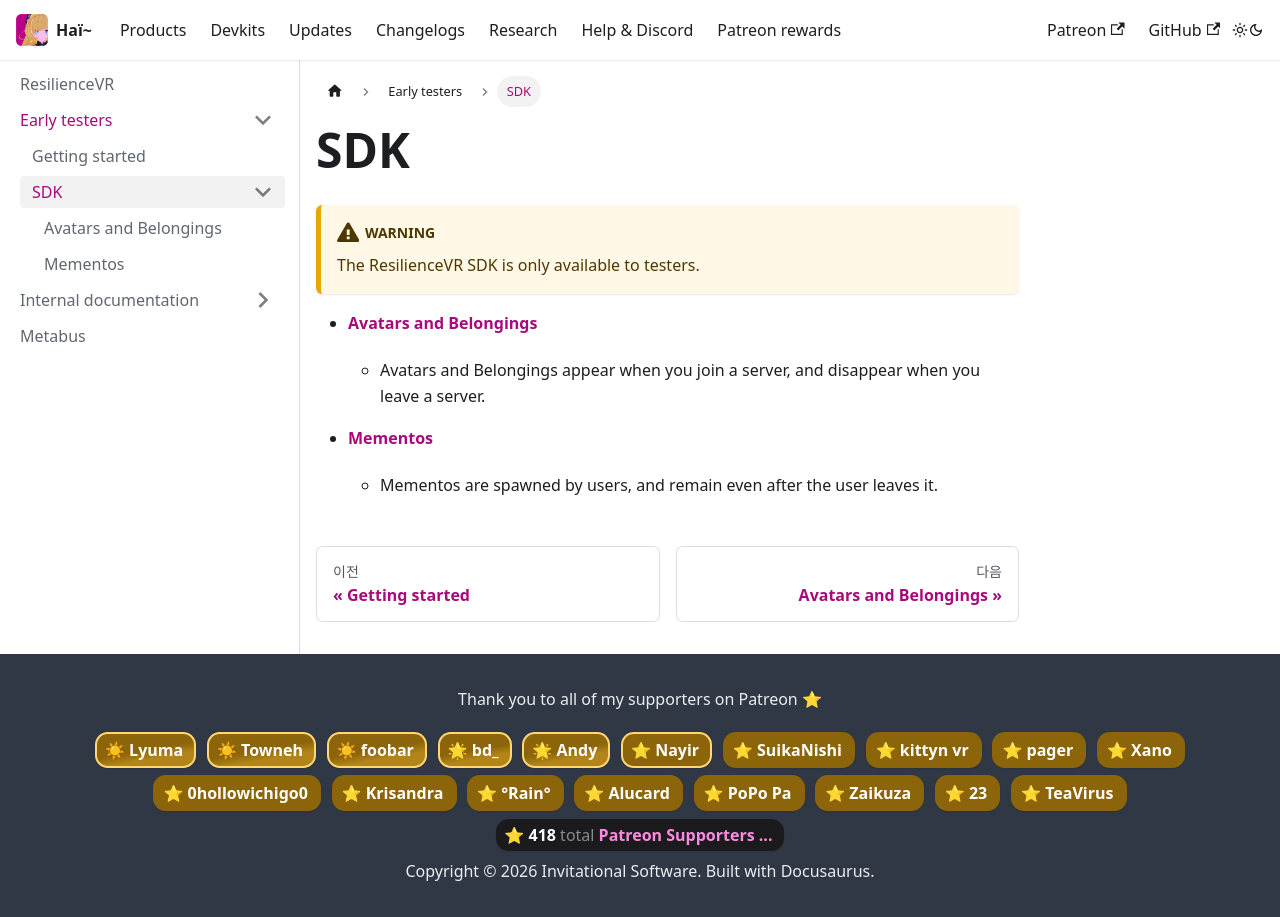

repository: hai-vr/documentation · page: ko/docs/resilience/early-testers/sdk.html · generator: docusaurus

---
sidebar_position: 3
title: SDK
---

# SDK

:::warning
The ResilienceVR SDK is only available to testers.
:::

- **[Avatars and Belongings](./sdk/avatars-and-belongings)**
  - Avatars and Belongings appear when you join a server, and disappear when you leave a server.

- **[Mementos](./sdk/mementos)**
  - Mementos are spawned by users, and remain even after the user leaves it. 
